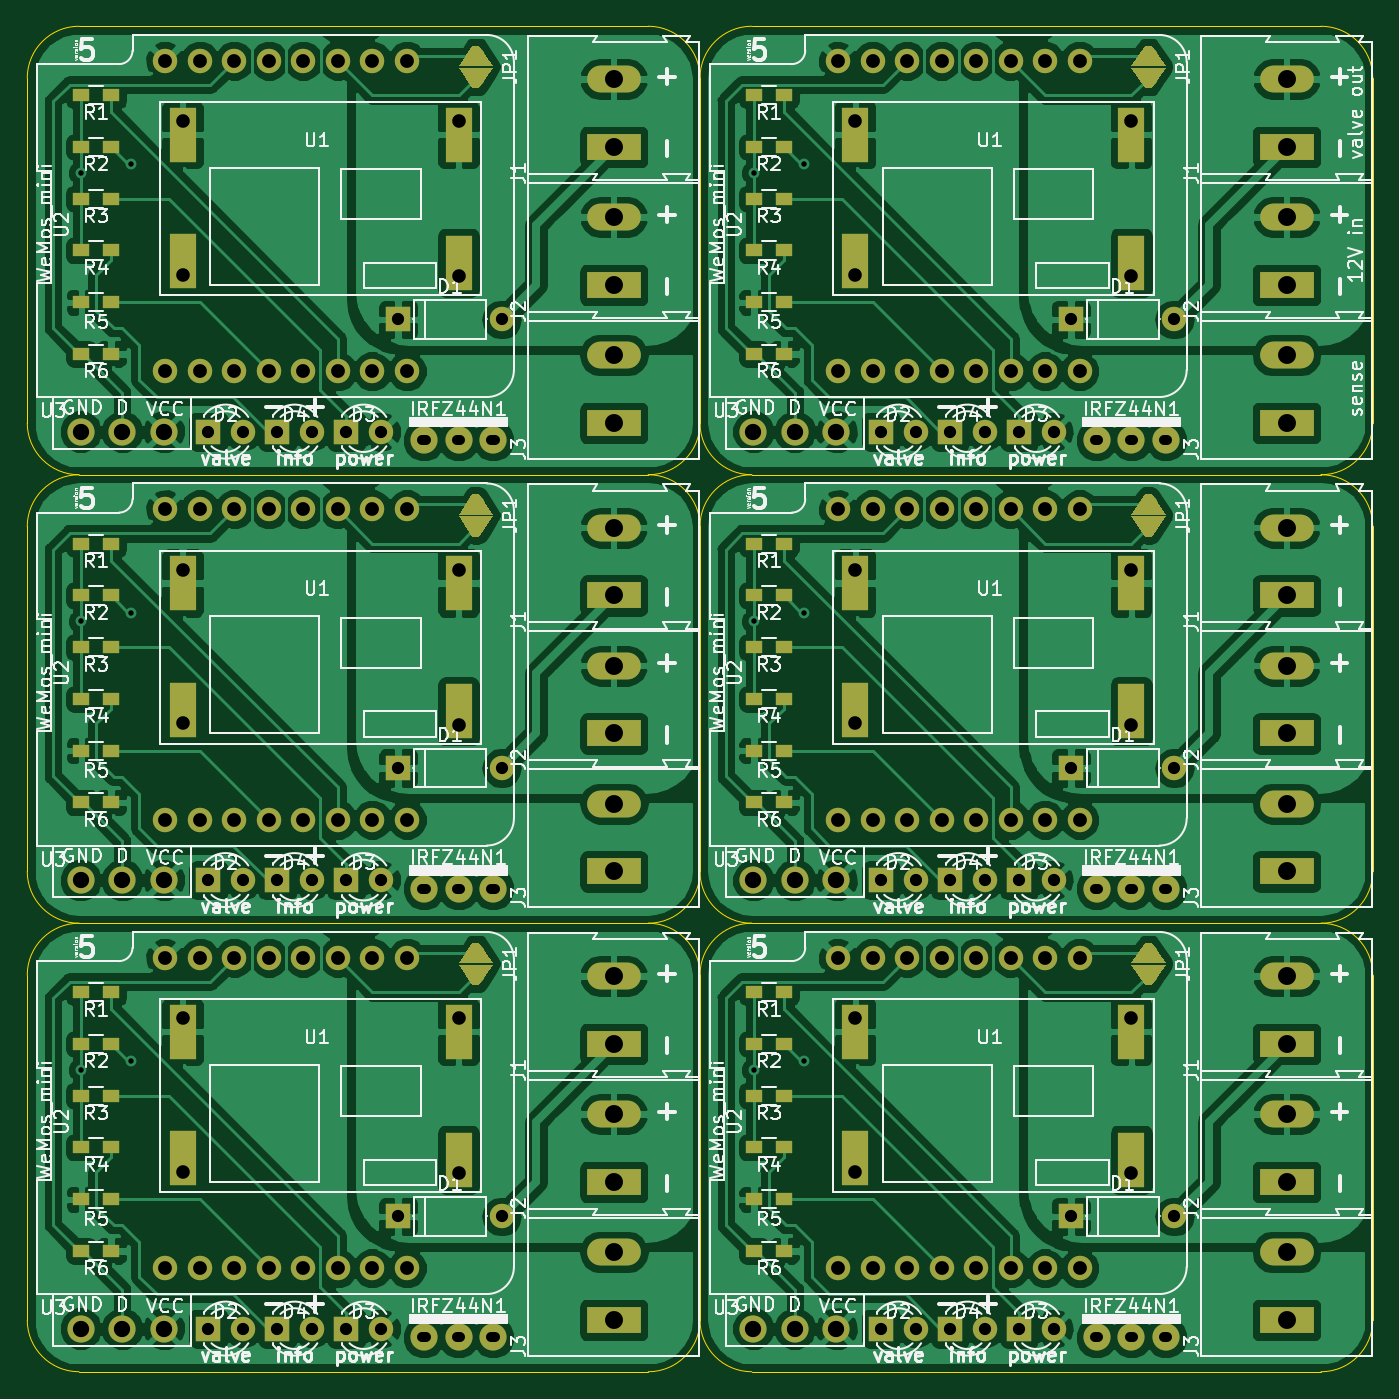
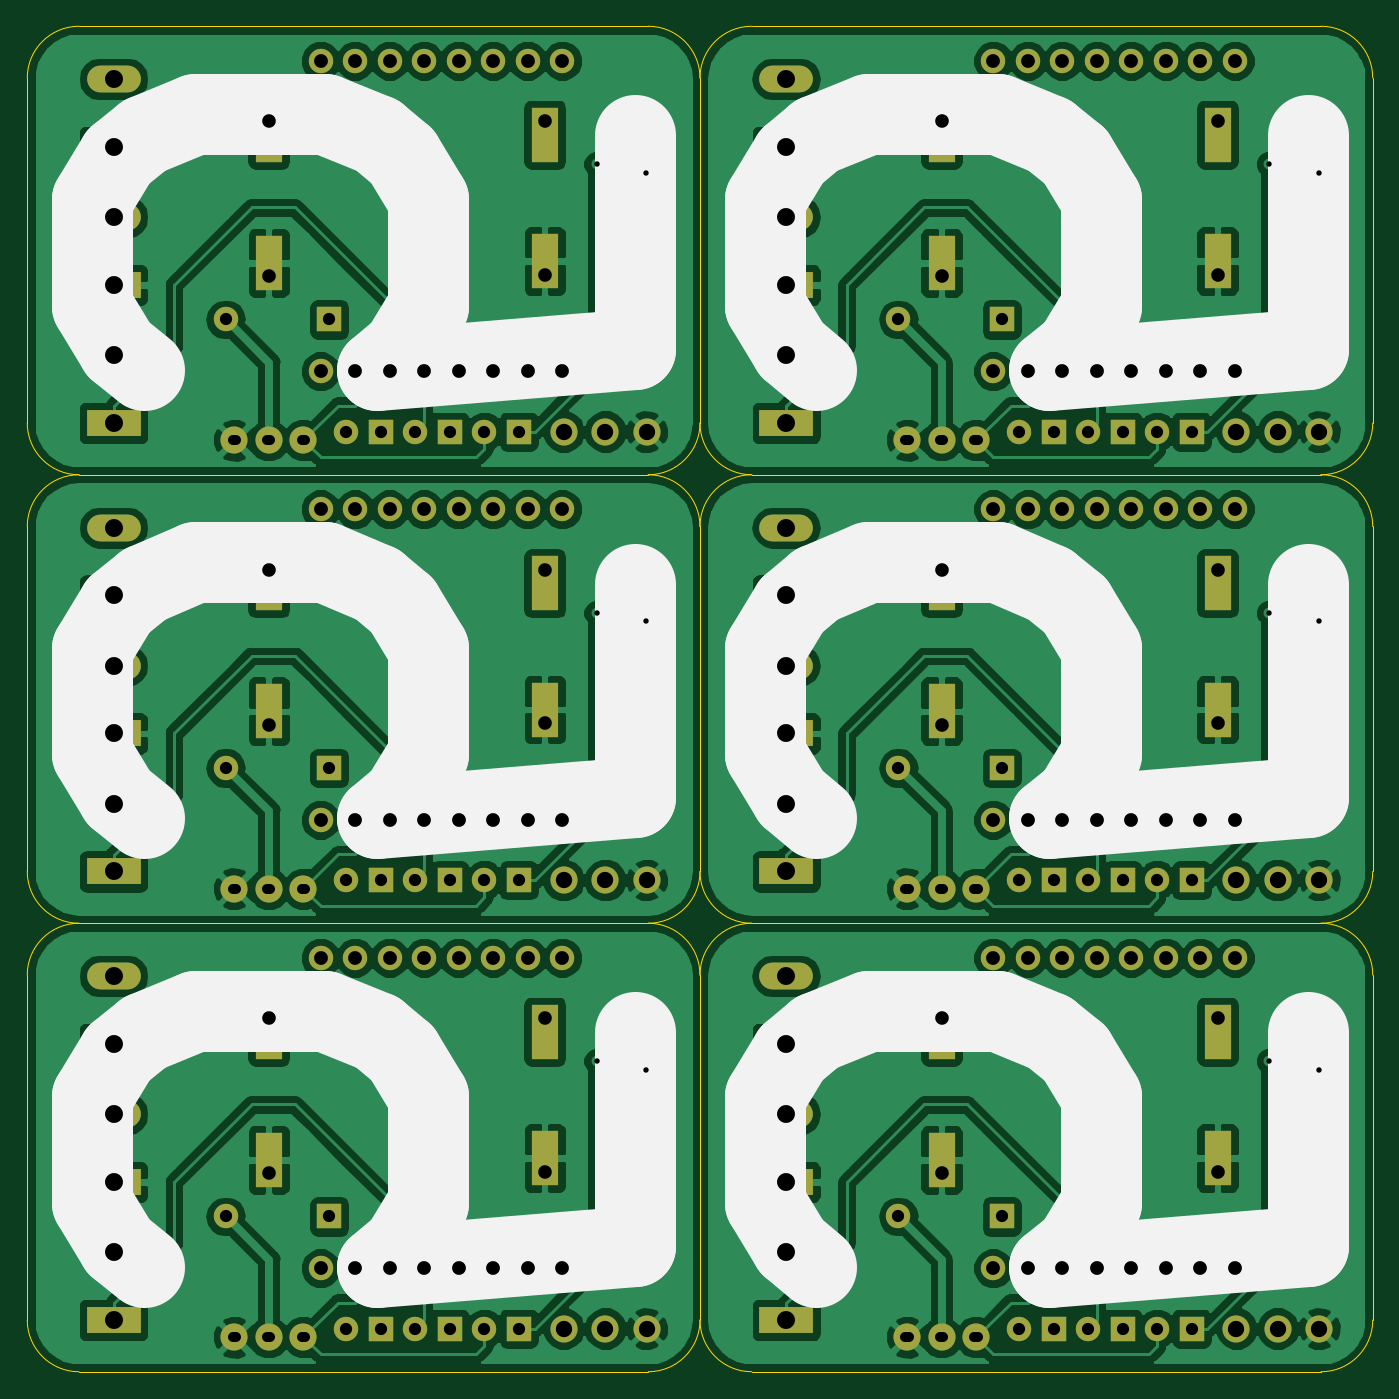
Circuit board: 10 layer files. Board 99.1 x 99.1 mm.
- bottom_copper: wasserschaden_smd-B.Cu.gbr (265255 bytes)
- bottom_mask: wasserschaden_smd-B.Mask.gbr (9157 bytes)
- paste: wasserschaden_smd-B.Paste.gbr (500 bytes)
- bottom_silk: wasserschaden_smd-B.SilkS.gbr (2930 bytes)
- outline: wasserschaden_smd-Edge.Cuts.gbr (3479 bytes)
- top_copper: wasserschaden_smd-F.Cu.gbr (329878 bytes)
- top_mask: wasserschaden_smd-F.Mask.gbr (14708 bytes)
- paste: wasserschaden_smd-F.Paste.gbr (1194737 bytes)
- top_silk: wasserschaden_smd-F.SilkS.gbr (171786 bytes)
- drill: wasserschaden_smd.drl (3723 bytes)

=== bottom_copper: wasserschaden_smd-B.Cu.gbr (265255 bytes, source omitted) ===
=== bottom_mask: wasserschaden_smd-B.Mask.gbr (9157 bytes, source omitted) ===
=== paste: wasserschaden_smd-B.Paste.gbr ===
G04 #@! TF.GenerationSoftware,KiCad,Pcbnew,5.0.1*
G04 #@! TF.CreationDate,2019-02-08T19:01:01+01:00*
G04 #@! TF.ProjectId,wasserschaden_smd,7761737365727363686164656E5F736D,rev?*
G04 #@! TF.SameCoordinates,Original*
G04 #@! TF.FileFunction,Paste,Bot*
G04 #@! TF.FilePolarity,Positive*
%FSLAX46Y46*%
G04 Gerber Fmt 4.6, Leading zero omitted, Abs format (unit mm)*
G04 Created by KiCad (PCBNEW 5.0.1) date Fr 08 Feb 2019 19:01:01 CET*
%MOMM*%
%LPD*%
G01*
G04 APERTURE LIST*
G04 APERTURE END LIST*
M02*

=== bottom_silk: wasserschaden_smd-B.SilkS.gbr ===
G04 #@! TF.GenerationSoftware,KiCad,Pcbnew,5.0.1*
G04 #@! TF.CreationDate,2019-02-08T19:01:01+01:00*
G04 #@! TF.ProjectId,wasserschaden_smd,7761737365727363686164656E5F736D,rev?*
G04 #@! TF.SameCoordinates,Original*
G04 #@! TF.FileFunction,Legend,Bot*
G04 #@! TF.FilePolarity,Positive*
%FSLAX46Y46*%
G04 Gerber Fmt 4.6, Leading zero omitted, Abs format (unit mm)*
G04 Created by KiCad (PCBNEW 5.0.1) date Fr 08 Feb 2019 19:01:01 CET*
%MOMM*%
%LPD*%
G01*
G04 APERTURE LIST*
%ADD10C,6.000000*%
G04 APERTURE END LIST*
D10*
X73345238Y-113427857D02*
X73345238Y-129142142D01*
X92392857Y-130713571D01*
X90488095Y-129142142D01*
X88583333Y-125999285D01*
X88583333Y-118142142D01*
X90488095Y-114999285D01*
X92392857Y-113427857D01*
X96202380Y-111856428D01*
X105726190Y-111856428D01*
X109535714Y-113427857D01*
X111440476Y-114999285D01*
X113345238Y-118142142D01*
X113345238Y-125999285D01*
X111440476Y-129142142D01*
X109535714Y-130713571D01*
X122875238Y-113427857D02*
X122875238Y-129142142D01*
X141922857Y-130713571D01*
X140018095Y-129142142D01*
X138113333Y-125999285D01*
X138113333Y-118142142D01*
X140018095Y-114999285D01*
X141922857Y-113427857D01*
X145732380Y-111856428D01*
X155256190Y-111856428D01*
X159065714Y-113427857D01*
X160970476Y-114999285D01*
X162875238Y-118142142D01*
X162875238Y-125999285D01*
X160970476Y-129142142D01*
X159065714Y-130713571D01*
X122875238Y-80407857D02*
X122875238Y-96122142D01*
X141922857Y-97693571D01*
X140018095Y-96122142D01*
X138113333Y-92979285D01*
X138113333Y-85122142D01*
X140018095Y-81979285D01*
X141922857Y-80407857D01*
X145732380Y-78836428D01*
X155256190Y-78836428D01*
X159065714Y-80407857D01*
X160970476Y-81979285D01*
X162875238Y-85122142D01*
X162875238Y-92979285D01*
X160970476Y-96122142D01*
X159065714Y-97693571D01*
X73345238Y-80407857D02*
X73345238Y-96122142D01*
X92392857Y-97693571D01*
X90488095Y-96122142D01*
X88583333Y-92979285D01*
X88583333Y-85122142D01*
X90488095Y-81979285D01*
X92392857Y-80407857D01*
X96202380Y-78836428D01*
X105726190Y-78836428D01*
X109535714Y-80407857D01*
X111440476Y-81979285D01*
X113345238Y-85122142D01*
X113345238Y-92979285D01*
X111440476Y-96122142D01*
X109535714Y-97693571D01*
X73345238Y-47387857D02*
X73345238Y-63102142D01*
X92392857Y-64673571D01*
X90488095Y-63102142D01*
X88583333Y-59959285D01*
X88583333Y-52102142D01*
X90488095Y-48959285D01*
X92392857Y-47387857D01*
X96202380Y-45816428D01*
X105726190Y-45816428D01*
X109535714Y-47387857D01*
X111440476Y-48959285D01*
X113345238Y-52102142D01*
X113345238Y-59959285D01*
X111440476Y-63102142D01*
X109535714Y-64673571D01*
X122875238Y-47387857D02*
X122875238Y-63102142D01*
X141922857Y-64673571D01*
X140018095Y-63102142D01*
X138113333Y-59959285D01*
X138113333Y-52102142D01*
X140018095Y-48959285D01*
X141922857Y-47387857D01*
X145732380Y-45816428D01*
X155256190Y-45816428D01*
X159065714Y-47387857D01*
X160970476Y-48959285D01*
X162875238Y-52102142D01*
X162875238Y-59959285D01*
X160970476Y-63102142D01*
X159065714Y-64673571D01*
M02*

=== outline: wasserschaden_smd-Edge.Cuts.gbr ===
G04 #@! TF.GenerationSoftware,KiCad,Pcbnew,5.0.1*
G04 #@! TF.CreationDate,2019-02-08T19:01:01+01:00*
G04 #@! TF.ProjectId,wasserschaden_smd,7761737365727363686164656E5F736D,rev?*
G04 #@! TF.SameCoordinates,Original*
G04 #@! TF.FileFunction,Profile,NP*
%FSLAX46Y46*%
G04 Gerber Fmt 4.6, Leading zero omitted, Abs format (unit mm)*
G04 Created by KiCad (PCBNEW 5.0.1) date Fr 08 Feb 2019 19:01:01 CET*
%MOMM*%
%LPD*%
G01*
G04 APERTURE LIST*
%ADD10C,0.100000*%
G04 APERTURE END LIST*
D10*
X121920000Y-105410000D02*
X163830000Y-105410000D01*
X163830000Y-105410000D02*
G75*
G02X167640000Y-109220000I0J-3810000D01*
G01*
X167640000Y-134620000D02*
G75*
G02X163830000Y-138430000I-3810000J0D01*
G01*
X72390000Y-138430000D02*
G75*
G02X68580000Y-134620000I0J3810000D01*
G01*
X163830000Y-138430000D02*
X121920000Y-138430000D01*
X118110000Y-109220000D02*
X118110000Y-134620000D01*
X167640000Y-109220000D02*
X167640000Y-134620000D01*
X72390000Y-105410000D02*
X114300000Y-105410000D01*
X114300000Y-105410000D02*
G75*
G02X118110000Y-109220000I0J-3810000D01*
G01*
X114300000Y-138430000D02*
X72390000Y-138430000D01*
X118110000Y-109220000D02*
G75*
G02X121920000Y-105410000I3810000J0D01*
G01*
X68580000Y-109220000D02*
G75*
G02X72390000Y-105410000I3810000J0D01*
G01*
X121920000Y-138430000D02*
G75*
G02X118110000Y-134620000I0J3810000D01*
G01*
X118110000Y-134620000D02*
G75*
G02X114300000Y-138430000I-3810000J0D01*
G01*
X118110000Y-109220000D02*
X118110000Y-134620000D01*
X68580000Y-109220000D02*
X68580000Y-134620000D01*
X72390000Y-105410000D02*
G75*
G02X68580000Y-101600000I0J3810000D01*
G01*
X167640000Y-101600000D02*
G75*
G02X163830000Y-105410000I-3810000J0D01*
G01*
X114300000Y-105410000D02*
X72390000Y-105410000D01*
X118110000Y-101600000D02*
G75*
G02X114300000Y-105410000I-3810000J0D01*
G01*
X118110000Y-76200000D02*
G75*
G02X121920000Y-72390000I3810000J0D01*
G01*
X72390000Y-72390000D02*
X114300000Y-72390000D01*
X121920000Y-105410000D02*
G75*
G02X118110000Y-101600000I0J3810000D01*
G01*
X68580000Y-76200000D02*
G75*
G02X72390000Y-72390000I3810000J0D01*
G01*
X114300000Y-72390000D02*
G75*
G02X118110000Y-76200000I0J-3810000D01*
G01*
X163830000Y-72390000D02*
G75*
G02X167640000Y-76200000I0J-3810000D01*
G01*
X118110000Y-76200000D02*
X118110000Y-101600000D01*
X68580000Y-76200000D02*
X68580000Y-101600000D01*
X121920000Y-72390000D02*
X163830000Y-72390000D01*
X167640000Y-76200000D02*
X167640000Y-101600000D01*
X118110000Y-76200000D02*
X118110000Y-101600000D01*
X163830000Y-105410000D02*
X121920000Y-105410000D01*
X118110000Y-68580000D02*
G75*
G02X114300000Y-72390000I-3810000J0D01*
G01*
X68580000Y-43180000D02*
G75*
G02X72390000Y-39370000I3810000J0D01*
G01*
X72390000Y-72390000D02*
G75*
G02X68580000Y-68580000I0J3810000D01*
G01*
X114300000Y-39370000D02*
G75*
G02X118110000Y-43180000I0J-3810000D01*
G01*
X72390000Y-39370000D02*
X114300000Y-39370000D01*
X118110000Y-43180000D02*
X118110000Y-68580000D01*
X68580000Y-43180000D02*
X68580000Y-68580000D01*
X114300000Y-72390000D02*
X72390000Y-72390000D01*
X163830000Y-72390000D02*
X121920000Y-72390000D01*
X121920000Y-39370000D02*
X163830000Y-39370000D01*
X118110000Y-43180000D02*
X118110000Y-68580000D01*
X167640000Y-43180000D02*
X167640000Y-68580000D01*
X121920000Y-72390000D02*
G75*
G02X118110000Y-68580000I0J3810000D01*
G01*
X167640000Y-68580000D02*
G75*
G02X163830000Y-72390000I-3810000J0D01*
G01*
X163830000Y-39370000D02*
G75*
G02X167640000Y-43180000I0J-3810000D01*
G01*
X118110000Y-43180000D02*
G75*
G02X121920000Y-39370000I3810000J0D01*
G01*
M02*

=== top_copper: wasserschaden_smd-F.Cu.gbr (329878 bytes, source omitted) ===
=== top_mask: wasserschaden_smd-F.Mask.gbr (14708 bytes, source omitted) ===
=== paste: wasserschaden_smd-F.Paste.gbr (1194737 bytes, source omitted) ===
=== top_silk: wasserschaden_smd-F.SilkS.gbr (171786 bytes, source omitted) ===
=== drill: wasserschaden_smd.drl ===
M48
;DRILL file {KiCad 5.0.1} date Fr 08 Feb 2019 19:00:53 CET
;FORMAT={-:-/ absolute / inch / decimal}
FMAT,2
INCH,TZ
T1C0.0157
T2C0.0300
T3C0.0354
T4C0.0394
T5C0.0400
T6C0.0472
T7C0.0520
%
G90
G05
M72
T1
X2.8567Y-1.975
X2.8567Y-3.275
X2.8567Y-4.575
X3.Y-1.95
X3.Y-3.25
X3.Y-4.55
X4.8067Y-1.975
X4.8067Y-3.275
X4.8067Y-4.575
X4.95Y-1.95
X4.95Y-3.25
X4.95Y-4.55
T3
X5.175Y-2.725
X5.275Y-2.725
X5.175Y-5.325
X5.275Y-5.325
X5.375Y-5.325
X5.475Y-5.325
X3.425Y-5.325
X3.525Y-5.325
X3.775Y-5.
X4.075Y-5.
X5.575Y-4.025
X5.675Y-4.025
X3.225Y-5.325
X3.325Y-5.325
X5.725Y-2.4
X6.025Y-2.4
X5.375Y-2.725
X5.475Y-2.725
X3.625Y-4.025
X3.725Y-4.025
X3.775Y-2.4
X4.075Y-2.4
X5.575Y-5.325
X5.675Y-5.325
X3.225Y-2.725
X3.325Y-2.725
X5.725Y-3.7
X6.025Y-3.7
X3.625Y-2.725
X3.725Y-2.725
X3.225Y-4.025
X3.325Y-4.025
X3.775Y-3.7
X4.075Y-3.7
X5.575Y-2.725
X5.675Y-2.725
X3.625Y-5.325
X3.725Y-5.325
X3.425Y-4.025
X3.525Y-4.025
X5.725Y-5.
X6.025Y-5.
X5.175Y-4.025
X5.275Y-4.025
X5.375Y-4.025
X5.475Y-4.025
X3.425Y-2.725
X3.525Y-2.725
T4
X5.1Y-3.125
X5.1Y-3.57
X5.9Y-3.125
X5.9Y-3.575
X3.15Y-4.425
X3.15Y-4.87
X3.95Y-4.425
X3.95Y-4.875
X5.1Y-4.425
X5.1Y-4.87
X5.9Y-4.425
X5.9Y-4.875
X3.15Y-1.825
X3.15Y-2.27
X3.95Y-1.825
X3.95Y-2.275
X5.1Y-1.825
X5.1Y-2.27
X5.9Y-1.825
X5.9Y-2.275
X3.15Y-3.125
X3.15Y-3.57
X3.95Y-3.125
X3.95Y-3.575
T5
X3.1Y-4.25
X3.1Y-5.15
X3.2Y-4.25
X3.2Y-5.15
X3.3Y-4.25
X3.3Y-5.15
X3.4Y-4.25
X3.4Y-5.15
X3.5Y-4.25
X3.5Y-5.15
X3.6Y-4.25
X3.6Y-5.15
X3.7Y-4.25
X3.7Y-5.15
X3.8Y-4.25
X3.8Y-5.15
X5.05Y-1.65
X5.05Y-2.55
X5.15Y-1.65
X5.15Y-2.55
X5.25Y-1.65
X5.25Y-2.55
X5.35Y-1.65
X5.35Y-2.55
X5.45Y-1.65
X5.45Y-2.55
X5.55Y-1.65
X5.55Y-2.55
X5.65Y-1.65
X5.65Y-2.55
X5.75Y-1.65
X5.75Y-2.55
X3.1Y-1.65
X3.1Y-2.55
X3.2Y-1.65
X3.2Y-2.55
X3.3Y-1.65
X3.3Y-2.55
X3.4Y-1.65
X3.4Y-2.55
X3.5Y-1.65
X3.5Y-2.55
X3.6Y-1.65
X3.6Y-2.55
X3.7Y-1.65
X3.7Y-2.55
X3.8Y-1.65
X3.8Y-2.55
X5.05Y-2.95
X5.05Y-3.85
X5.15Y-2.95
X5.15Y-3.85
X5.25Y-2.95
X5.25Y-3.85
X5.35Y-2.95
X5.35Y-3.85
X5.45Y-2.95
X5.45Y-3.85
X5.55Y-2.95
X5.55Y-3.85
X5.65Y-2.95
X5.65Y-3.85
X5.75Y-2.95
X5.75Y-3.85
X3.1Y-2.95
X3.1Y-3.85
X3.2Y-2.95
X3.2Y-3.85
X3.3Y-2.95
X3.3Y-3.85
X3.4Y-2.95
X3.4Y-3.85
X3.5Y-2.95
X3.5Y-3.85
X3.6Y-2.95
X3.6Y-3.85
X3.7Y-2.95
X3.7Y-3.85
X3.8Y-2.95
X3.8Y-3.85
X5.05Y-4.25
X5.05Y-5.15
X5.15Y-4.25
X5.15Y-5.15
X5.25Y-4.25
X5.25Y-5.15
X5.35Y-4.25
X5.35Y-5.15
X5.45Y-4.25
X5.45Y-5.15
X5.55Y-4.25
X5.55Y-5.15
X5.65Y-4.25
X5.65Y-5.15
X5.75Y-4.25
X5.75Y-5.15
T6
X4.805Y-2.725
X4.925Y-2.725
X5.045Y-2.725
X2.855Y-5.325
X2.975Y-5.325
X3.095Y-5.325
X4.805Y-4.025
X4.925Y-4.025
X5.045Y-4.025
X2.855Y-2.725
X2.975Y-2.725
X3.095Y-2.725
X2.855Y-4.025
X2.975Y-4.025
X3.095Y-4.025
X4.805Y-5.325
X4.925Y-5.325
X5.045Y-5.325
T7
X6.35Y-1.7031
X6.35Y-1.9
X4.4Y-4.3031
X4.4Y-4.5
X4.4Y-4.7031
X4.4Y-4.9
X6.35Y-2.5031
X6.35Y-2.7
X4.4Y-3.0031
X4.4Y-3.2
X4.4Y-2.1031
X4.4Y-2.3
X4.4Y-1.7031
X4.4Y-1.9
X4.4Y-3.8031
X4.4Y-4.
X6.35Y-3.4031
X6.35Y-3.6
X4.4Y-5.1031
X4.4Y-5.3
X4.4Y-2.5031
X4.4Y-2.7
X6.35Y-4.7031
X6.35Y-4.9
X6.35Y-3.8031
X6.35Y-4.
X4.4Y-3.4031
X4.4Y-3.6
X6.35Y-5.1031
X6.35Y-5.3
X6.35Y-4.3031
X6.35Y-4.5
X6.35Y-2.1031
X6.35Y-2.3
X6.35Y-3.0031
X6.35Y-3.2
T2
X3.8547Y-5.35G85X3.8453Y-5.35
G05
X3.9547Y-5.35G85X3.9453Y-5.35
G05
X4.0547Y-5.35G85X4.0453Y-5.35
G05
X5.8047Y-5.35G85X5.7953Y-5.35
G05
X5.9047Y-5.35G85X5.8953Y-5.35
G05
X6.0047Y-5.35G85X5.9953Y-5.35
G05
X3.8547Y-4.05G85X3.8453Y-4.05
G05
X3.9547Y-4.05G85X3.9453Y-4.05
G05
X4.0547Y-4.05G85X4.0453Y-4.05
G05
X3.8547Y-2.75G85X3.8453Y-2.75
G05
X3.9547Y-2.75G85X3.9453Y-2.75
G05
X4.0547Y-2.75G85X4.0453Y-2.75
G05
X5.8047Y-4.05G85X5.7953Y-4.05
G05
X5.9047Y-4.05G85X5.8953Y-4.05
G05
X6.0047Y-4.05G85X5.9953Y-4.05
G05
X5.8047Y-2.75G85X5.7953Y-2.75
G05
X5.9047Y-2.75G85X5.8953Y-2.75
G05
X6.0047Y-2.75G85X5.9953Y-2.75
G05
T0
M30

